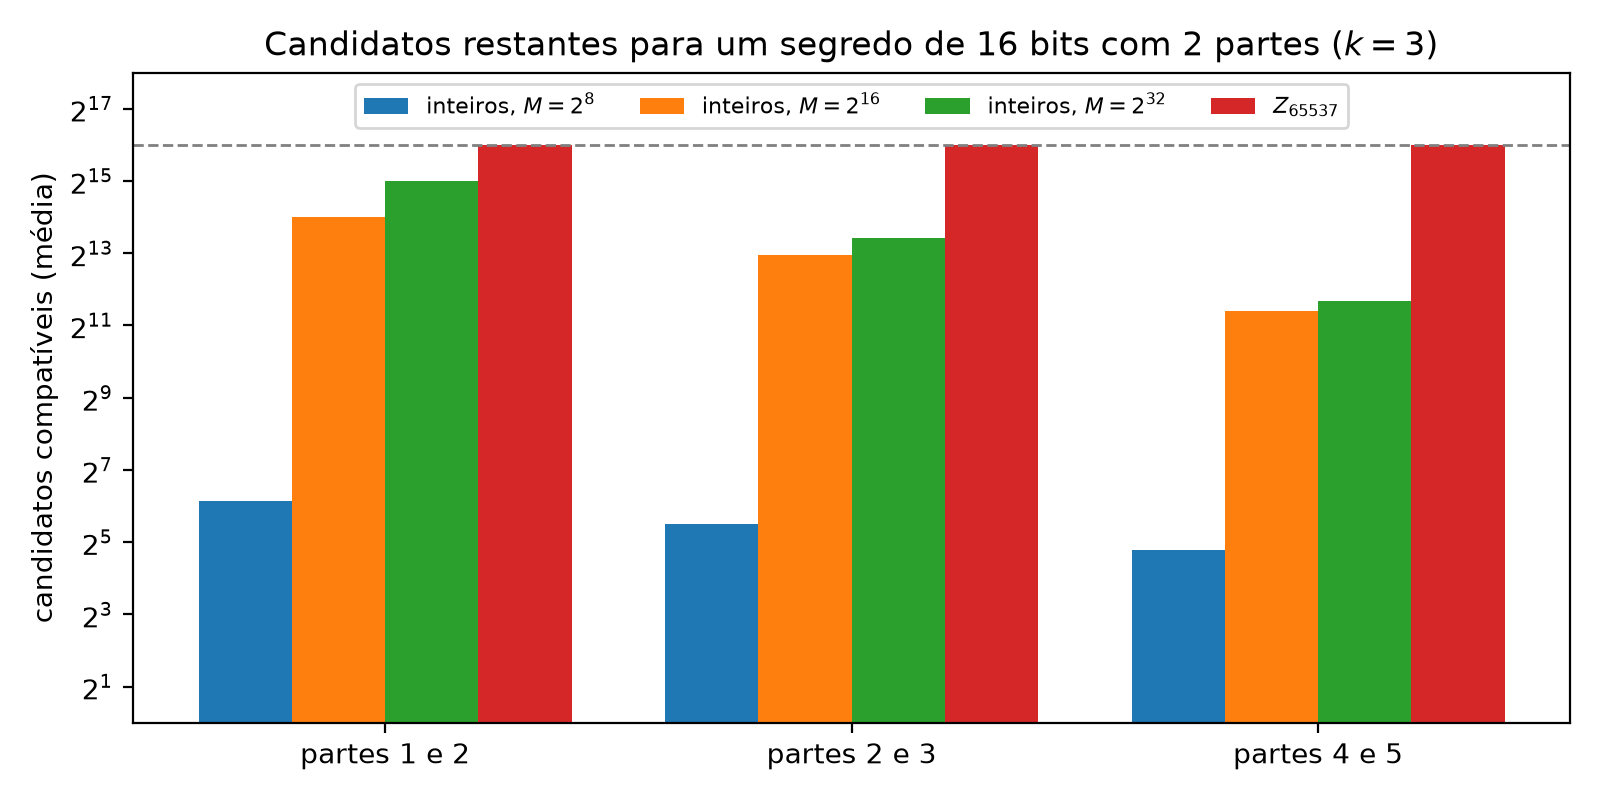

Source data for this figure (header and first rows):
aritmetica, partes, limite_coeficientes, segredo, candidatos_compativeis
inteiros, (1, 2), 256, 46236, 54
inteiros, (1, 2), 256, 22266, 86
inteiros, (1, 2), 256, 54699, 71
inteiros, (1, 2), 256, 19286, 74
inteiros, (1, 2), 256, 46565, 76
inteiros, (1, 2), 256, 6007, 86
inteiros, (1, 2), 256, 28543, 85
inteiros, (1, 2), 256, 1249, 72
inteiros, (1, 2), 256, 31930, 86
inteiros, (1, 2), 256, 42825, 85
inteiros, (1, 2), 256, 44243, 85
inteiros, (1, 2), 256, 54269, 24
inteiros, (1, 2), 256, 27081, 85
inteiros, (1, 2), 256, 5418, 38
inteiros, (1, 2), 256, 11283, 29
inteiros, (1, 2), 256, 36072, 85
inteiros, (1, 2), 256, 10466, 85
inteiros, (1, 2), 256, 5056, 85
inteiros, (1, 2), 256, 64966, 85
inteiros, (1, 2), 256, 30976, 85
inteiros, (1, 2), 256, 42328, 85
inteiros, (1, 2), 256, 42261, 86
inteiros, (1, 2), 256, 46584, 40
inteiros, (1, 2), 256, 23099, 26
inteiros, (1, 2), 256, 26517, 86
inteiros, (1, 2), 256, 12521, 85
inteiros, (1, 2), 256, 45487, 9
inteiros, (1, 2), 256, 51612, 85
inteiros, (1, 2), 256, 63168, 86
inteiros, (1, 2), 256, 29920, 85
inteiros, (1, 2), 65536, 65327, 9247
inteiros, (1, 2), 65536, 24864, 14262
inteiros, (1, 2), 65536, 41018, 20843
inteiros, (1, 2), 65536, 30881, 6429
inteiros, (1, 2), 65536, 37213, 21845
inteiros, (1, 2), 65536, 50107, 21368
inteiros, (1, 2), 65536, 57148, 12375
inteiros, (1, 2), 65536, 2815, 21845
inteiros, (1, 2), 65536, 43117, 21846
inteiros, (1, 2), 65536, 3335, 2334
inteiros, (1, 2), 65536, 15846, 18848
inteiros, (1, 2), 65536, 42417, 18054
inteiros, (1, 2), 65536, 45153, 21845
inteiros, (1, 2), 65536, 57598, 20738
inteiros, (1, 2), 65536, 35313, 5982
inteiros, (1, 2), 65536, 16955, 21845
inteiros, (1, 2), 65536, 47819, 21846
inteiros, (1, 2), 65536, 39007, 21845
inteiros, (1, 2), 65536, 20778, 12196
inteiros, (1, 2), 65536, 20334, 7678
inteiros, (1, 2), 65536, 58758, 6319
inteiros, (1, 2), 65536, 63938, 13262
inteiros, (1, 2), 65536, 42096, 18712
inteiros, (1, 2), 65536, 34289, 21846
inteiros, (1, 2), 65536, 28270, 12812
inteiros, (1, 2), 65536, 33130, 18217
inteiros, (1, 2), 65536, 37558, 21845
inteiros, (1, 2), 65536, 13112, 20787
inteiros, (1, 2), 65536, 28336, 17369
inteiros, (1, 2), 65536, 52292, 21845
... 300 more rows
